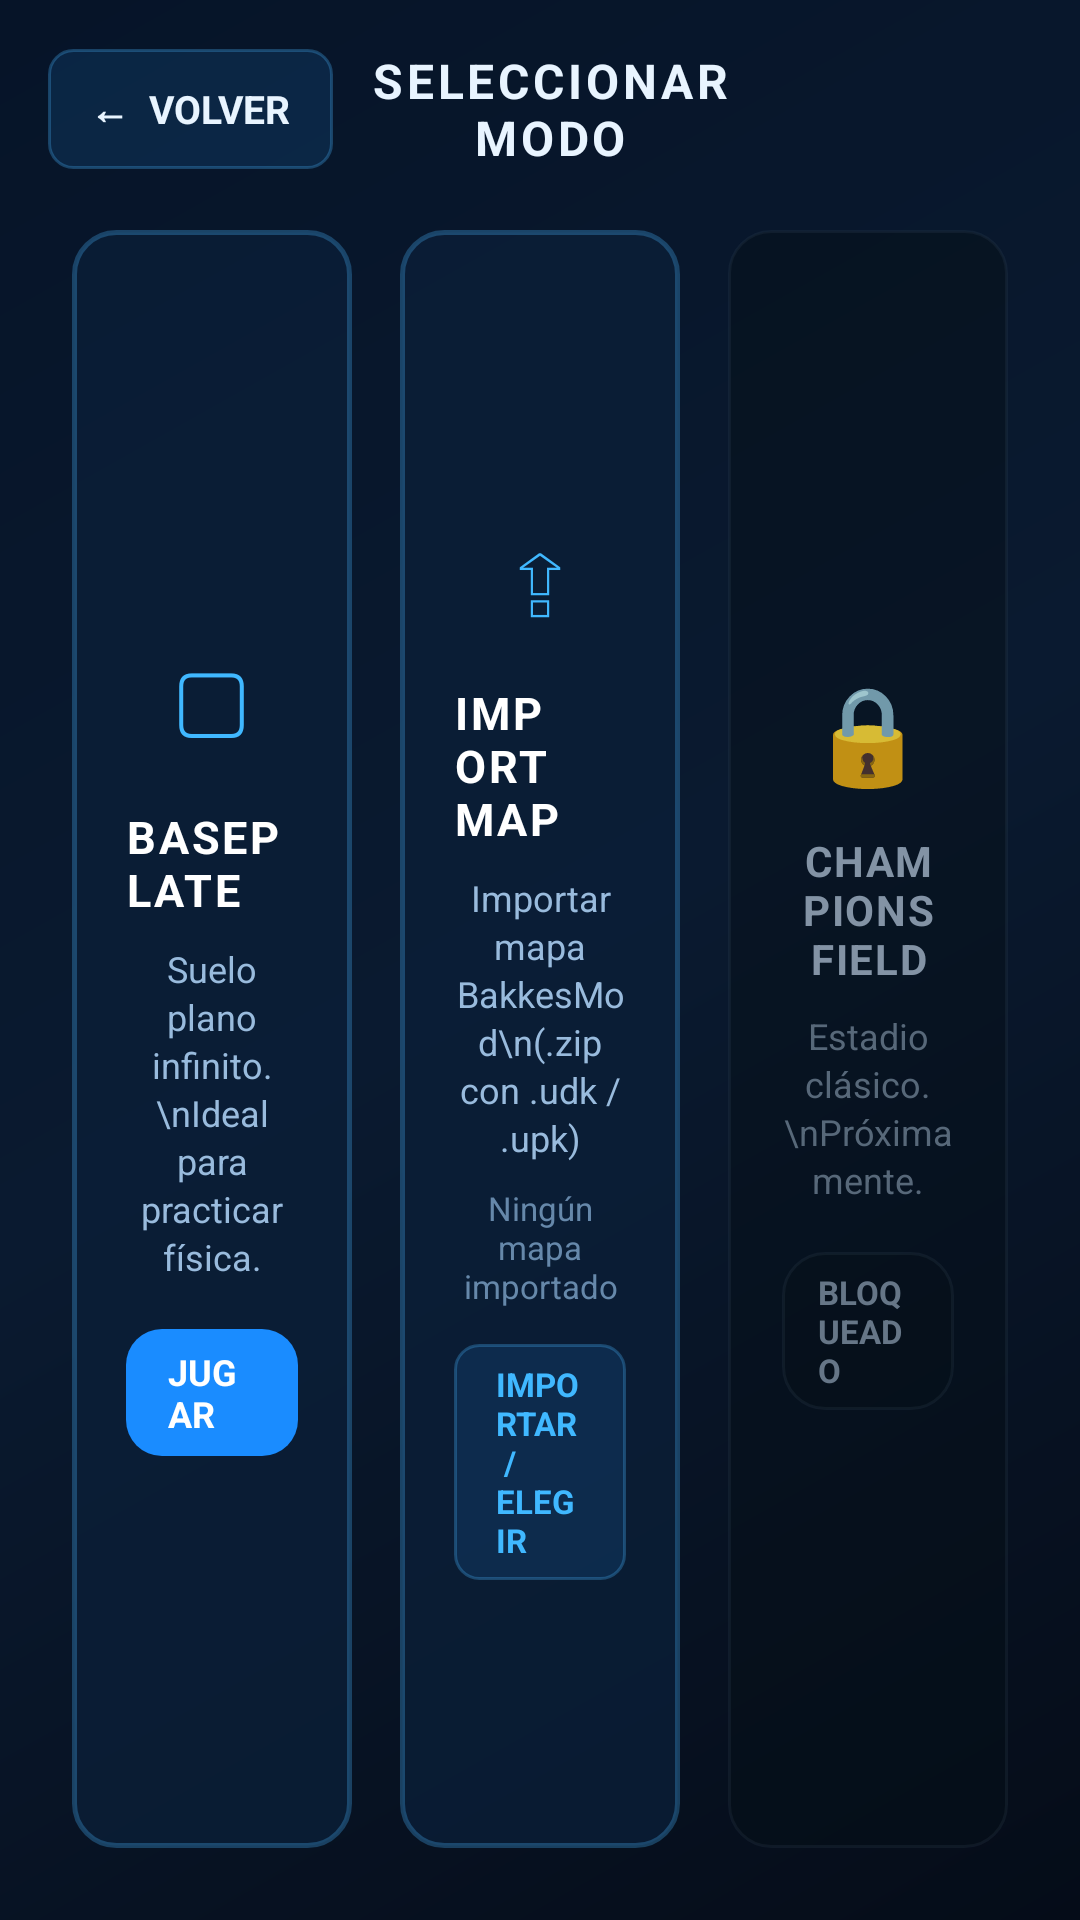

Write the Android layout XML for this screen, with the resource values it uses.
<!-- AndroidManifest.xml: application theme Theme.ArcAr -->
<!-- res/layout/activity_mode_select.xml -->
<?xml version="1.0" encoding="utf-8"?>
<LinearLayout xmlns:android="http://schemas.android.com/apk/res/android"
    android:layout_width="match_parent"
    android:layout_height="match_parent"
    android:orientation="vertical"
    android:background="@drawable/bg_start_screen"
    android:padding="16dp">

    <LinearLayout
        android:layout_width="match_parent"
        android:layout_height="wrap_content"
        android:orientation="horizontal"
        android:gravity="center_vertical"
        android:paddingBottom="12dp">

        <TextView
            android:id="@+id/btn_mode_back"
            android:layout_width="wrap_content"
            android:layout_height="40dp"
            android:paddingStart="14dp"
            android:paddingEnd="14dp"
            android:gravity="center"
            android:background="@drawable/bg_button_blue"
            android:text="←  VOLVER"
            android:textColor="#FFE8F4FF"
            android:textSize="13sp"
            android:textStyle="bold"
            android:clickable="true"
            android:focusable="true" />

        <TextView
            android:layout_width="0dp"
            android:layout_height="wrap_content"
            android:layout_weight="1"
            android:gravity="center"
            android:text="SELECCIONAR MODO"
            android:textColor="#FFE8F4FF"
            android:textSize="16sp"
            android:textStyle="bold"
            android:letterSpacing="0.08" />

        <View
            android:layout_width="88dp"
            android:layout_height="1dp" />
    </LinearLayout>

    <LinearLayout
        android:layout_width="match_parent"
        android:layout_height="0dp"
        android:layout_weight="1"
        android:orientation="horizontal"
        android:gravity="center">

        
        <LinearLayout
            android:id="@+id/card_baseplate"
            android:layout_width="0dp"
            android:layout_height="match_parent"
            android:layout_weight="1"
            android:layout_margin="8dp"
            android:orientation="vertical"
            android:gravity="center"
            android:padding="18dp"
            android:background="@drawable/bg_mode_card"
            android:clickable="true"
            android:focusable="true">

            <TextView
                android:layout_width="wrap_content"
                android:layout_height="wrap_content"
                android:text="▢"
                android:textColor="#FF40B8FF"
                android:textSize="36sp" />

            <TextView
                android:layout_width="wrap_content"
                android:layout_height="wrap_content"
                android:layout_marginTop="12dp"
                android:text="BASEPLATE"
                android:textColor="#FFFFFFFF"
                android:textSize="15sp"
                android:textStyle="bold"
                android:letterSpacing="0.06" />

            <TextView
                android:layout_width="match_parent"
                android:layout_height="wrap_content"
                android:layout_marginTop="8dp"
                android:gravity="center"
                android:text="Suelo plano infinito.\nIdeal para practicar física."
                android:textColor="#99BBDD"
                android:textSize="12sp"
                android:lineSpacingExtra="2dp" />

            <TextView
                android:layout_width="wrap_content"
                android:layout_height="wrap_content"
                android:layout_marginTop="16dp"
                android:paddingStart="14dp"
                android:paddingEnd="14dp"
                android:paddingTop="6dp"
                android:paddingBottom="6dp"
                android:background="@drawable/bg_play_btn"
                android:text="JUGAR"
                android:textColor="#FFFFFF"
                android:textSize="12sp"
                android:textStyle="bold" />
        </LinearLayout>

        
        <LinearLayout
            android:id="@+id/card_import"
            android:layout_width="0dp"
            android:layout_height="match_parent"
            android:layout_weight="1"
            android:layout_margin="8dp"
            android:orientation="vertical"
            android:gravity="center"
            android:padding="18dp"
            android:background="@drawable/bg_mode_card"
            android:clickable="true"
            android:focusable="true">

            <TextView
                android:layout_width="wrap_content"
                android:layout_height="wrap_content"
                android:text="⇪"
                android:textColor="#FF40B8FF"
                android:textSize="36sp" />

            <TextView
                android:layout_width="wrap_content"
                android:layout_height="wrap_content"
                android:layout_marginTop="12dp"
                android:text="IMPORT MAP"
                android:textColor="#FFFFFFFF"
                android:textSize="15sp"
                android:textStyle="bold"
                android:letterSpacing="0.06" />

            <TextView
                android:layout_width="match_parent"
                android:layout_height="wrap_content"
                android:layout_marginTop="8dp"
                android:gravity="center"
                android:text="Importar mapa BakkesMod\n(.zip con .udk / .upk)"
                android:textColor="#99BBDD"
                android:textSize="12sp"
                android:lineSpacingExtra="2dp" />

            <TextView
                android:id="@+id/import_status"
                android:layout_width="match_parent"
                android:layout_height="wrap_content"
                android:layout_marginTop="8dp"
                android:gravity="center"
                android:text="Ningún mapa importado"
                android:textColor="#6688AA"
                android:textSize="11sp" />

            <TextView
                android:layout_width="wrap_content"
                android:layout_height="wrap_content"
                android:layout_marginTop="12dp"
                android:paddingStart="14dp"
                android:paddingEnd="14dp"
                android:paddingTop="6dp"
                android:paddingBottom="6dp"
                android:background="@drawable/bg_button_blue"
                android:text="IMPORTAR / ELEGIR"
                android:textColor="#FF40B8FF"
                android:textSize="11sp"
                android:textStyle="bold" />
        </LinearLayout>

        
        <LinearLayout
            android:id="@+id/card_champions"
            android:layout_width="0dp"
            android:layout_height="match_parent"
            android:layout_weight="1"
            android:layout_margin="8dp"
            android:orientation="vertical"
            android:gravity="center"
            android:padding="18dp"
            android:background="@drawable/bg_mode_card_locked"
            android:clickable="true"
            android:focusable="true"
            android:alpha="0.85">

            <TextView
                android:layout_width="wrap_content"
                android:layout_height="wrap_content"
                android:text="🔒"
                android:textColor="#668899"
                android:textSize="32sp" />

            <TextView
                android:layout_width="wrap_content"
                android:layout_height="wrap_content"
                android:layout_marginTop="12dp"
                android:text="CHAMPIONS FIELD"
                android:textColor="#99AABB"
                android:textSize="14sp"
                android:textStyle="bold"
                android:letterSpacing="0.04"
                android:gravity="center" />

            <TextView
                android:layout_width="match_parent"
                android:layout_height="wrap_content"
                android:layout_marginTop="8dp"
                android:gravity="center"
                android:text="Estadio clásico.\nPróximamente."
                android:textColor="#667788"
                android:textSize="12sp"
                android:lineSpacingExtra="2dp" />

            <TextView
                android:layout_width="wrap_content"
                android:layout_height="wrap_content"
                android:layout_marginTop="16dp"
                android:paddingStart="12dp"
                android:paddingEnd="12dp"
                android:paddingTop="6dp"
                android:paddingBottom="6dp"
                android:background="@drawable/bg_mode_card_locked"
                android:text="BLOQUEADO"
                android:textColor="#778899"
                android:textSize="11sp"
                android:textStyle="bold" />
        </LinearLayout>
    </LinearLayout>
</LinearLayout>
<!-- resources referenced by this layout -->
<resources>
  <!-- drawable bg_button_blue (drawable) -->
  <?xml version="1.0" encoding="utf-8"?>
  <shape xmlns:android="http://schemas.android.com/apk/res/android"
      android:shape="rectangle">
      <solid android:color="#331A6AB0" />
      <stroke android:width="1dp" android:color="#5540A0E0" />
      <corners android:radius="8dp" />
  </shape>
  <!-- drawable bg_mode_card (drawable) -->
  <?xml version="1.0" encoding="utf-8"?>
  <shape xmlns:android="http://schemas.android.com/apk/res/android"
      android:shape="rectangle">
      <solid android:color="#CC0A1E38" />
      <stroke android:width="1.5dp" android:color="#5540A0E0" />
      <corners android:radius="14dp" />
  </shape>
  <!-- drawable bg_mode_card_locked (drawable) -->
  <?xml version="1.0" encoding="utf-8"?>
  <shape xmlns:android="http://schemas.android.com/apk/res/android"
      android:shape="rectangle">
      <solid android:color="#88061018" />
      <stroke android:width="1dp" android:color="#33445566" />
      <corners android:radius="14dp" />
  </shape>
  <!-- drawable bg_play_btn (drawable) -->
  <?xml version="1.0" encoding="utf-8"?>
  <shape xmlns:android="http://schemas.android.com/apk/res/android"
      android:shape="rectangle">
      <solid android:color="#FF1A8CFF" />
      <corners android:radius="12dp" />
  </shape>
  <!-- drawable bg_start_screen (drawable) -->
  <?xml version="1.0" encoding="utf-8"?>
  <shape xmlns:android="http://schemas.android.com/apk/res/android"
      android:shape="rectangle">
      <gradient
          android:startColor="#FF050C18"
          android:centerColor="#FF0A1A30"
          android:endColor="#FF061428"
          android:angle="135" />
  </shape>
  <style name="Theme.ArcAr" parent="android:Theme.Material.NoActionBar">
          <item name="android:windowFullscreen">true</item>
          <item name="android:statusBarColor">#000000</item>
          <item name="android:navigationBarColor">#000000</item>
      </style>
</resources>
